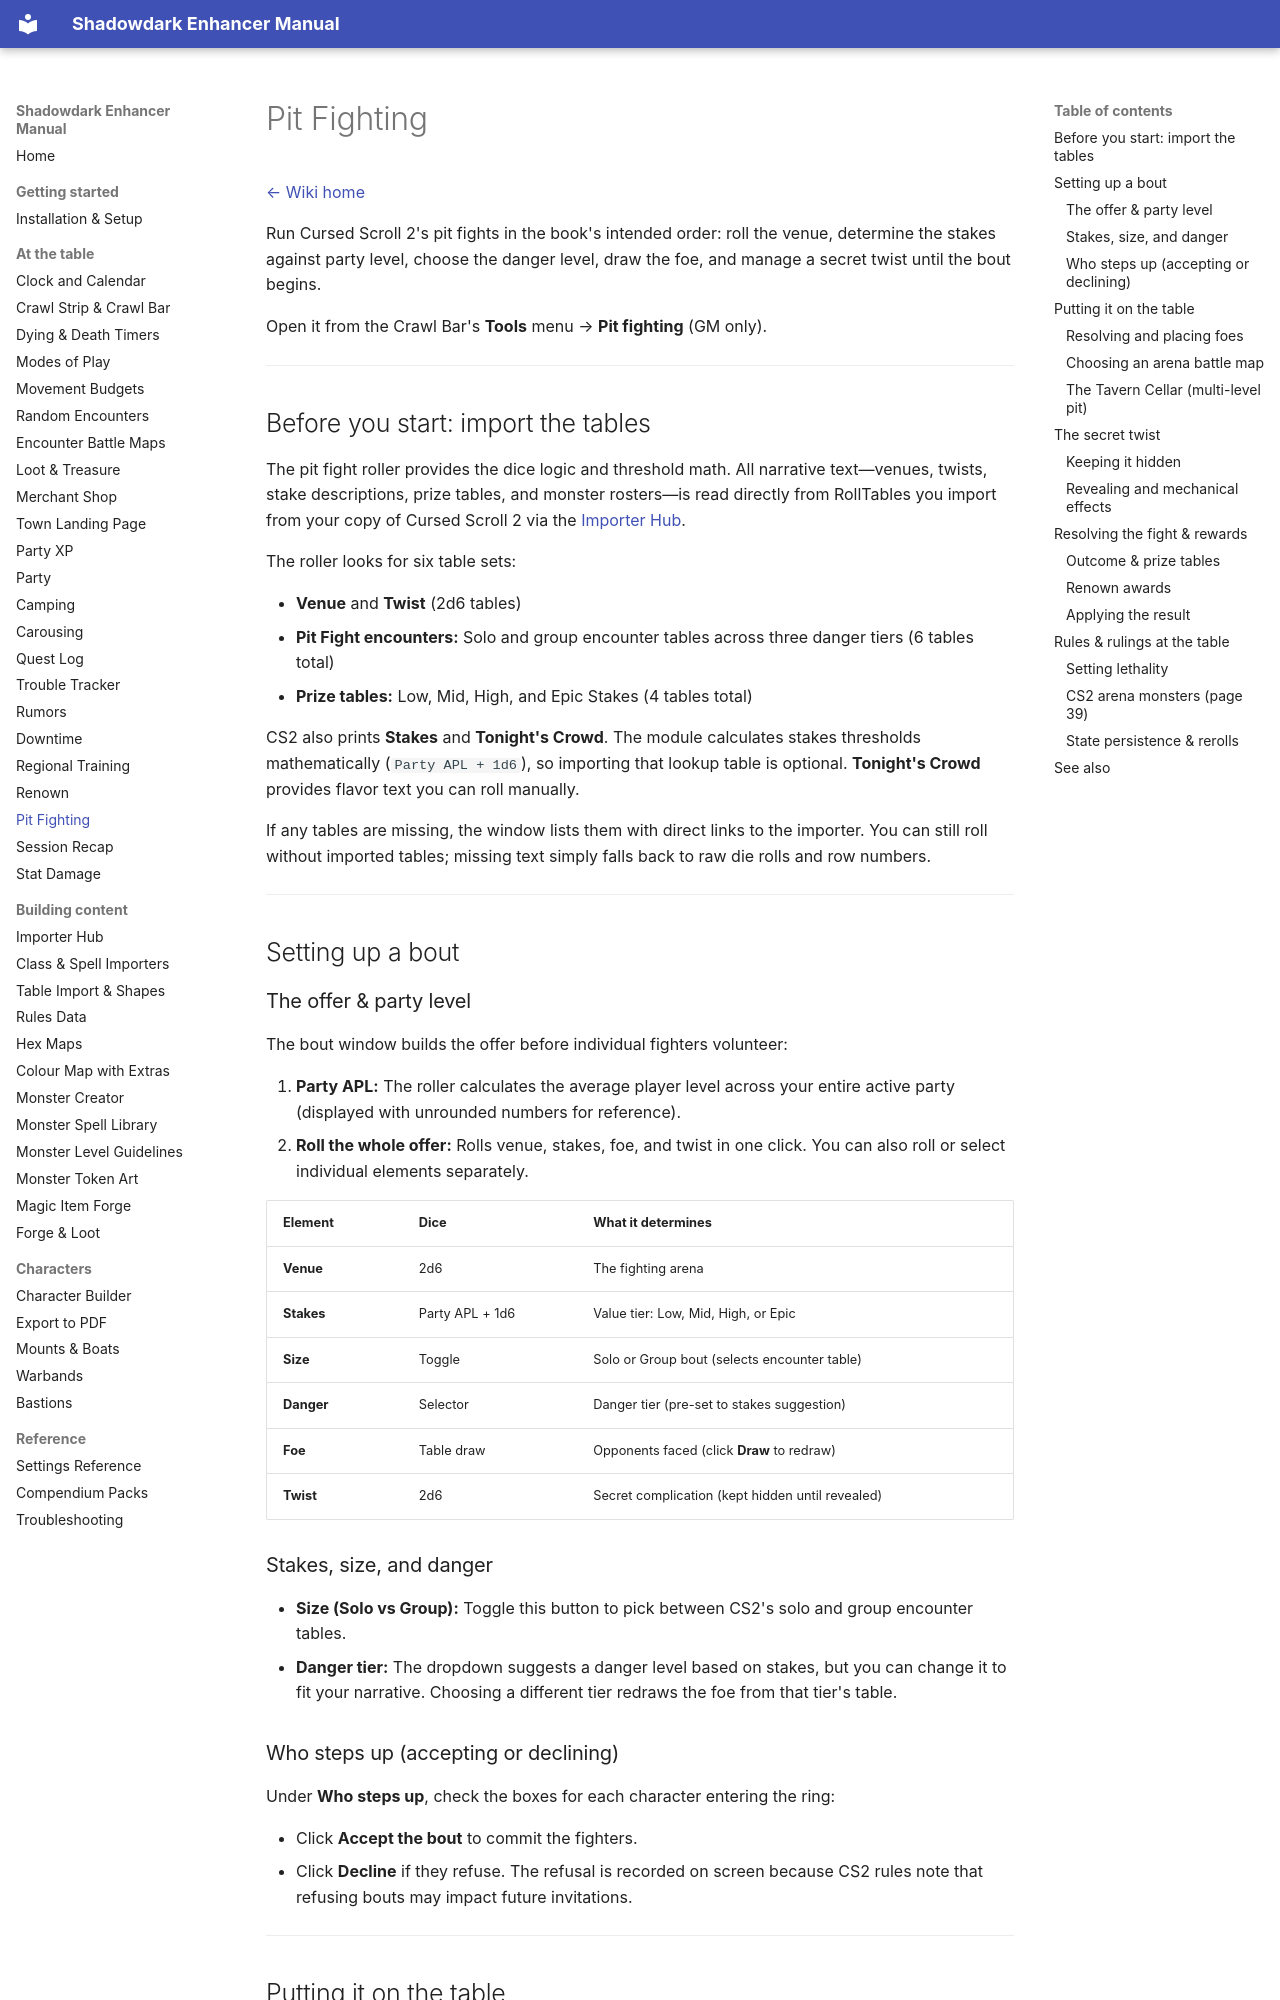

repository: DimitroffVodka/shadowdark-enhancer · page: Pit-Fighting/index.html · generator: mkdocs

# Pit Fighting

[← Wiki home](index.md)

Run Cursed Scroll 2's pit fights in the book's intended order: roll the venue,
determine the stakes against party level, choose the danger level, draw the foe,
and manage a secret twist until the bout begins.

Open it from the Crawl Bar's **Tools** menu → **Pit fighting** (GM only).

---

## Before you start: import the tables

The pit fight roller provides the dice logic and threshold math. All narrative
text—venues, twists, stake descriptions, prize tables, and monster rosters—is
read directly from RollTables you import from your copy of Cursed Scroll 2 via
the [Importer Hub](Importer-Hub.md).

The roller looks for six table sets:

- **Venue** and **Twist** (2d6 tables)
- **Pit Fight encounters:** Solo and group encounter tables across three danger
  tiers (6 tables total)
- **Prize tables:** Low, Mid, High, and Epic Stakes (4 tables total)

CS2 also prints **Stakes** and **Tonight's Crowd**. The module calculates stakes
thresholds mathematically (`Party APL + 1d6`), so importing that lookup table is
optional. **Tonight's Crowd** provides flavor text you can roll manually.

If any tables are missing, the window lists them with direct links to the
importer. You can still roll without imported tables; missing text simply falls
back to raw die rolls and row numbers.

---

## Setting up a bout

### The offer & party level

The bout window builds the offer before individual fighters volunteer:

1. **Party APL:** The roller calculates the average player level across your
   entire active party (displayed with unrounded numbers for reference).
2. **Roll the whole offer:** Rolls venue, stakes, foe, and twist in one click.
   You can also roll or select individual elements separately.

| Element | Dice | What it determines |
|---|---|---|
| **Venue** | 2d6 | The fighting arena |
| **Stakes** | Party APL + 1d6 | Value tier: Low, Mid, High, or Epic |
| **Size** | Toggle | Solo or Group bout (selects encounter table) |
| **Danger** | Selector | Danger tier (pre-set to stakes suggestion) |
| **Foe** | Table draw | Opponents faced (click **Draw** to redraw) |
| **Twist** | 2d6 | Secret complication (kept hidden until revealed) |

### Stakes, size, and danger

- **Size (Solo vs Group):** Toggle this button to pick between CS2's solo and
  group encounter tables.
- **Danger tier:** The dropdown suggests a danger level based on stakes, but you
  can change it to fit your narrative. Choosing a different tier redraws the foe
  from that tier's table.

### Who steps up (accepting or declining)

Under **Who steps up**, check the boxes for each character entering the ring:

- Click **Accept the bout** to commit the fighters.
- Click **Decline** if they refuse. The refusal is recorded on screen because
  CS2 rules note that refusing bouts may impact future invitations.

---
